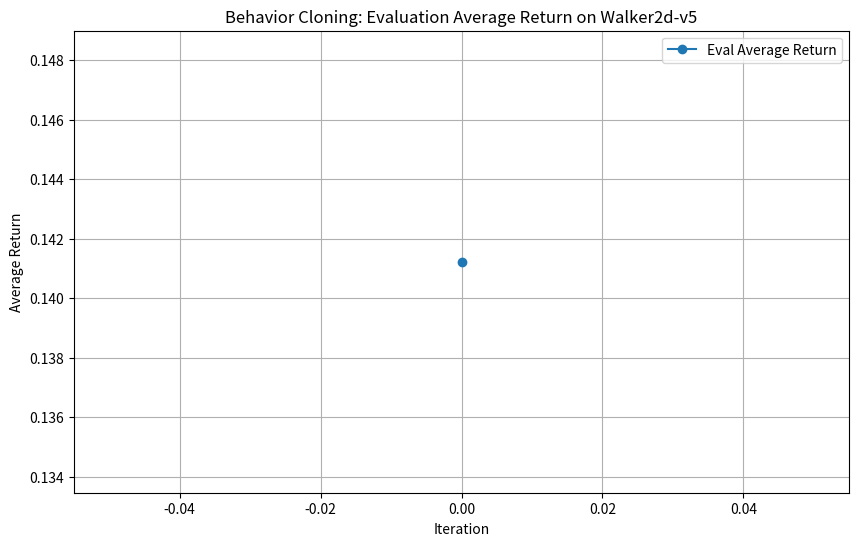

Reproduce this figure in Python.
import matplotlib
matplotlib.use('Agg')  # Use non-interactive backend
import matplotlib.pyplot as plt

# Since there's only one iteration, plot the single evaluation result
iterations = [0]
eval_returns = [0.14122484624385834]  # From the console output

plt.figure(figsize=(10, 6))
plt.plot(iterations, eval_returns, marker='o', label='Eval Average Return')
plt.xlabel('Iteration')
plt.ylabel('Average Return')
plt.title('Behavior Cloning: Evaluation Average Return on Walker2d-v5')
plt.legend()
plt.grid(True)
plt.savefig('bc_eval_return.png')
print("Plot saved as bc_eval_return.png")
plt.close()
